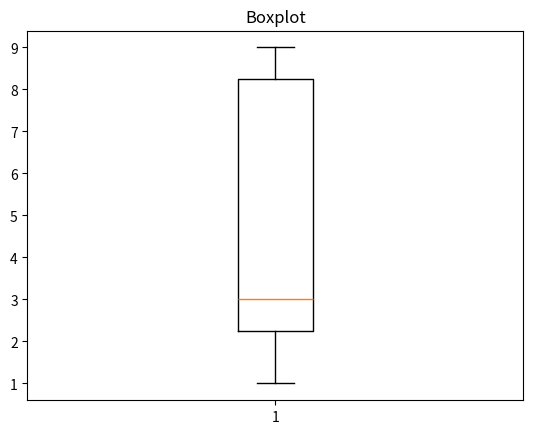

Python code for this plot:
import matplotlib.pyplot as plt
import random

vetor = []

for i in range(10):
    numero_aleatorio = random.randint(0,10)
    vetor.append(numero_aleatorio)

plt.boxplot(vetor)
plt.title("Boxplot")
plt.show()